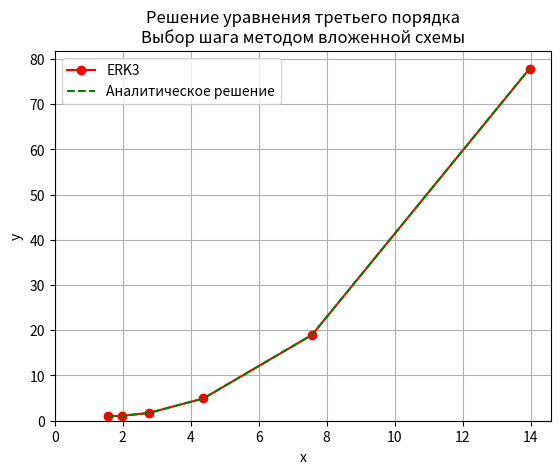

Reproduce this figure in Python.
import math
import numpy as np
import matplotlib.pyplot as plt

# differential equation: y'' = 2*(y-1) * ctg(x), y(pi/2) = 1

# Параметры
x_0 = np.pi/2# Начальное значение x
y_0 = 1         # Начальное значение y
v_0 = 0         # Начальное значение v (y')
w_0 = 1     # Начальное значение w (y'')
X = 10    #Конец отрезка
M = 100
tau = 0.2
p = 3
eps = 0.1 #Дифур абстрактый, поэтому не получится прикинуть значений eps заранее
#x_grid, tau =  np.linspace(x_0, X, M+1, retstep=True)
x = np.empty(M + 1)
u = np.empty((M+1, 3))
u[0] = [y_0, v_0, w_0]
x[0] = x_0
#u_ERK2 = np.empty((M+1, 3))
#u_ERK2[0] = [y_0, v_0, w_0]
#u_ERK4 = np.empty((M+1, 3))
#u_ERK4[0] = [y_0, v_0, w_0]

def f(u, x):
    f = np.empty(3)
    f[0] = u[1]
    f[1] = u[2]
    f[2] = 2 * (u[2] - 1) * np.cos(x)/np.sin(x) 

    return f


#Euler
''''
for m in range(0, M):
    u[m+1] = u[m] + tau * f(u[m], x_grid[m])

    
#ERK2
for m in range(0, M):
    w_1 = f(u_ERK2[m], x_grid[m])
    w_2 = f(u_ERK2[m] + 2/3 * tau * w_1, x_grid[m] + 2/3 * tau)
    u_ERK2[m+1] = u_ERK2[m] + tau * (1/4 * w_1 + 3/4 * w_2)


#ERK4
for m in range(0, M): #ERK4
    w1 = f(u_ERK4[m], x_grid[m])
    w2 = f(u_ERK4[m] + tau * w1 /2, x_grid[m] + tau /2)
    w3 = f(u_ERK4[m] + tau * w2 /2, x_grid[m]+ tau /2)
    w4 = f(u_ERK4[m] + tau * w3, x_grid[m] + tau)
    u_ERK4[m+1] = u_ERK4[m] + tau*(w1 / 6 + w2 / 3 + w3 / 3 + w4 / 6)

'''''

m = 0
while x[m] < X and m <= M:
    w_1 = f(u[m], x[m])
    w_2 = f(u[m] + 1/2*tau*w_1, x[m] + 1/2*tau)
    w_3 = f(u[m] + 3/4*tau*w_2, x[m] + 3/4*tau)
    u[m+1] = u[m] + tau*(2/9*w_1 + 3/9*w_2 + 4/9*w_3) 
    
    u_emb = u[m] + tau*w_2
    
    error = np.linalg.norm(u[m + 1] - u_emb)
    #error = np.sqrt(np.sum((u[m+1] - u_emb)**2))
    if error > eps:  # Защита от слишком малых значений
        tau_new = tau * (eps/(error*(X-x_0)))**(1/(p-1))
        tau = min(tau_new, 2*tau)  # Ограничиваем максимальный рост шага
    else:
        tau = 2*tau  # Если ошибка слишком мала, увеличиваем шаг
        
    
    print(f'm={m} : tau={tau}', x[m])
    
    w_1 = f(u[m], x[m])
    w_2 = f(u[m] + 1/2*tau*w_1, x[m] + 1/2*tau)
    w_3 = f(u[m] + 3/4*tau*w_2, x[m] + 3/4*tau)
    u[m+1] = u[m] + tau*(2/9*w_1 + 3/9*w_2 + 4/9*w_3) 
    
    x[m+1] = x[m] + tau
    
    m = m + 1

u = u[:m+1]
x = x[:m+1]
# Аналитическое решение
y_analytical = 0.5 * x**2 - np.pi * x * 0.5 + 1 + (np.pi ** 2) / 8


# Построение графика
plt.plot(x, u[:, 0], label='ERK3', marker = 'o', color = 'red')
#plt.plot(x, u_ERK2[:, 0], label = "ERK2")
#plt.plot(x, u_ERK4[:, 0], label = "ERK3")
plt.plot(x, y_analytical, label='Аналитическое решение', linestyle = "--", color = 'green')
plt.xlim(left = 0)
plt.ylim(bottom = 0)
plt.xlabel('x')
plt.ylabel('y')
plt.title('Решение уравнения третьего порядка\nВыбор шага методом вложенной схемы')
plt.legend()
plt.grid(True)
plt.show()
